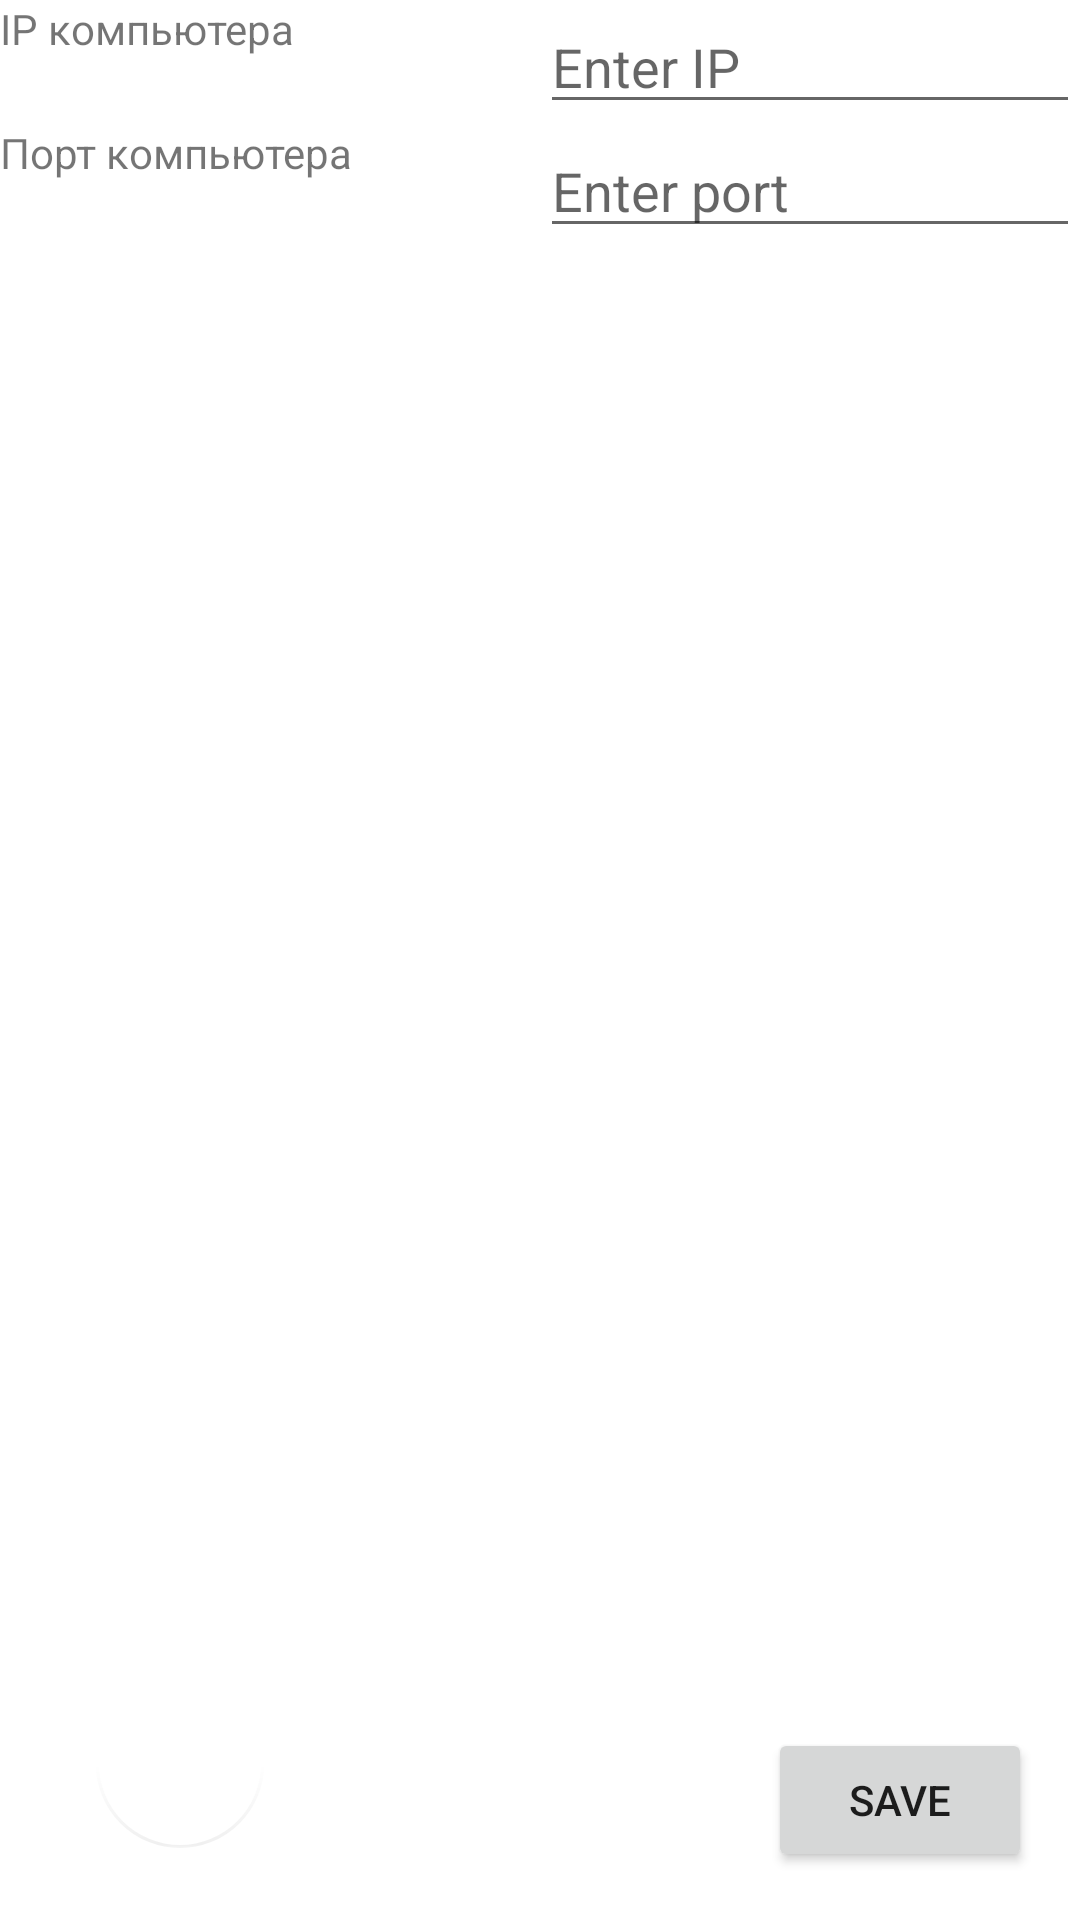

Here is an Android app screen rendered from its layout file. Give the layout XML and the strings, colors and styles it references.
<!-- AndroidManifest.xml: application theme Theme.Codebinder -->
<!-- res/layout/activity_settings.xml -->
<?xml version="1.0" encoding="utf-8"?>
<androidx.constraintlayout.widget.ConstraintLayout
        xmlns:android="http://schemas.android.com/apk/res/android"
        xmlns:app="http://schemas.android.com/apk/res-auto"
        android:layout_width="match_parent"
        android:layout_height="match_parent">

    <com.google.android.material.floatingactionbutton.FloatingActionButton
            style="@style/back_buttons"
            android:id="@+id/btn_back"
            android:layout_gravity="center_horizontal"
            android:layout_marginStart="32dp"
            android:layout_marginBottom="24dp"
            app:layout_constraintStart_toStartOf="parent"
            app:layout_constraintBottom_toBottomOf="parent"
            app:backgroundTint="@color/white"/>

    <LinearLayout
            android:orientation="vertical"
            android:layout_width="match_parent"
            android:layout_height="match_parent"
            app:layout_constraintStart_toStartOf="parent"
            app:layout_constraintTop_toTopOf="parent"
            app:layout_constraintEnd_toEndOf="parent"
            app:layout_constraintBottom_toBottomOf="parent">

        <LinearLayout
                android:orientation="horizontal"
                android:layout_width="match_parent"
                android:layout_height="wrap_content">

            <TextView
                    android:text="IP компьютера"
                    android:layout_width="match_parent"
                    android:layout_height="match_parent"
                    android:layout_weight="1"/>

            <EditText
                    android:id="@+id/et_ip"
                    android:layout_width="match_parent"
                    android:layout_height="match_parent"
                    android:inputType="text"
                    android:hint="Enter IP"
                    android:ems="10"
                    android:layout_weight="1"/>
        </LinearLayout>

        <LinearLayout
                android:orientation="horizontal"
                android:layout_width="match_parent"
                android:layout_height="wrap_content">

            <TextView
                    android:text="Порт компьютера"
                    android:layout_width="match_parent"
                    android:layout_height="match_parent"
                    android:layout_weight="1"/>

            <EditText
                    android:id="@+id/et_port"
                    android:layout_width="match_parent"
                    android:layout_height="match_parent"
                    android:inputType="text"
                    android:hint="Enter port"
                    android:ems="10"
                    android:layout_weight="1"/>
        </LinearLayout>
    </LinearLayout>

    <Button
            android:id="@+id/btn_save"
            android:text="Save"
            android:layout_width="wrap_content"
            android:layout_height="wrap_content"
            android:layout_marginEnd="16dp"
            android:layout_marginBottom="16dp"
            app:layout_constraintBottom_toBottomOf="parent"
            app:layout_constraintEnd_toEndOf="parent" />

</androidx.constraintlayout.widget.ConstraintLayout>
<!-- resources referenced by this layout -->
<resources>
  <style name="back_buttons" parent="Widget.Design.FloatingActionButton">
          <item name="android:src">@drawable/icon_back</item>
          <item name="android:layout_width">wrap_content</item>&gt;
          <item name="android:layout_height">wrap_content</item>
          <item name="android:clickable">true</item>
          <item name="android:baselineAlignBottom">false</item>
          <item name="elevation">0dp</item>
          <item name="pressedTranslationZ">0dp</item>
          <item name="borderWidth">1dp</item>
          <item name="fabSize">normal</item>
          <item name="maxImageSize">55dp</item>
      </style>
  <style name="Theme.Codebinder" parent="Theme.MaterialComponents.DayNight.DarkActionBar">
          
          <item name="colorPrimary">@color/purple_500</item>
          <item name="colorPrimaryVariant">@color/purple_700</item>
          <item name="colorOnPrimary">@color/white</item>
          
          <item name="colorSecondary">@color/teal_200</item>
          <item name="colorSecondaryVariant">@color/teal_700</item>
          <item name="colorOnSecondary">@color/black</item>
          
          <item name="android:statusBarColor">?attr/colorPrimaryVariant</item>
          
      </style>
  <!-- not gathered from this repository: default colours our renderer supplied (Android Studio template values) -->
  <color name="purple_500">#FF6200EE</color>
  <color name="purple_700">#FF3700B3</color>
  <color name="teal_200">#FF03DAC5</color>
  <color name="teal_700">#FF018786</color>
  <color name="black">#FF000000</color>
  <color name="white">#FFFFFFFF</color>
</resources>
